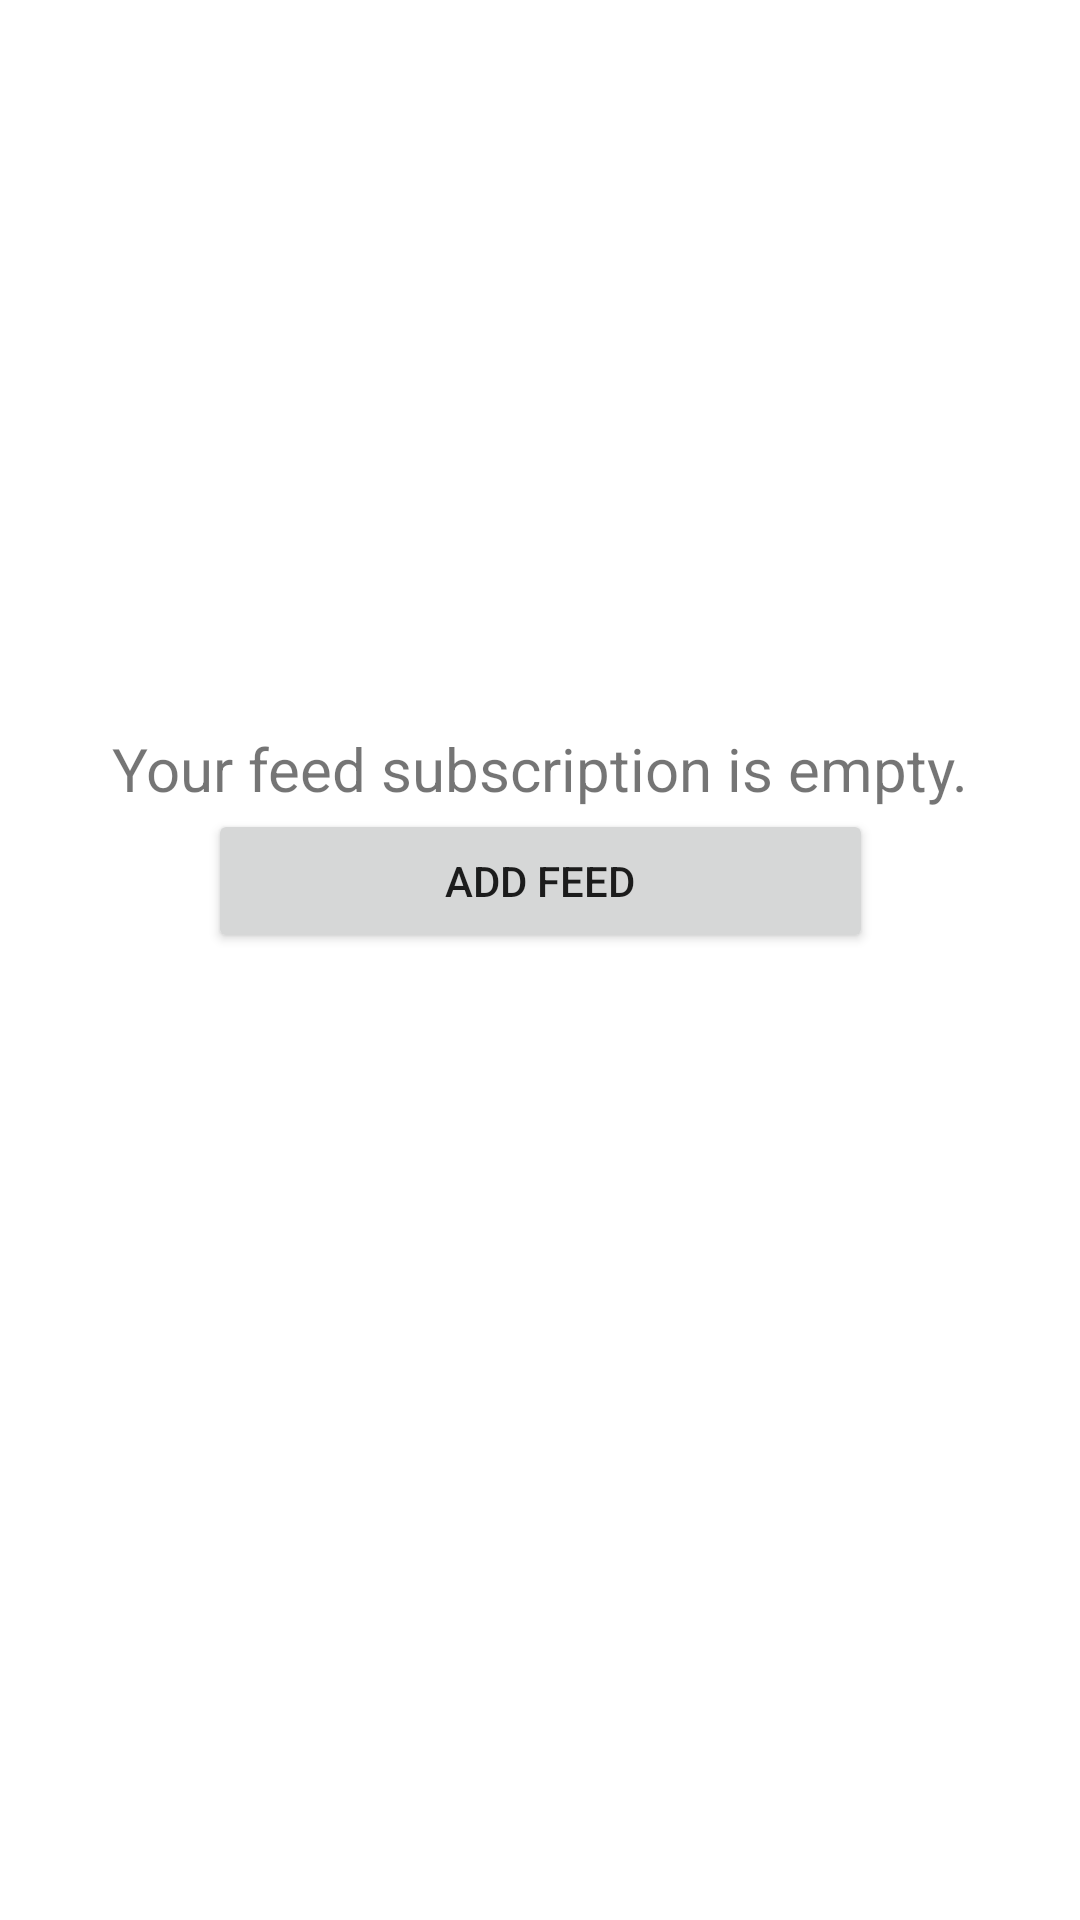

Here is an Android app screen rendered from its layout file. Give the layout XML and the strings, colors and styles it references.
<!-- AndroidManifest.xml: application theme Theme.RSSOcto -->
<!-- res/layout/feed_item_empty.xml -->
<?xml version="1.0" encoding="utf-8"?>
<androidx.constraintlayout.widget.ConstraintLayout xmlns:android="http://schemas.android.com/apk/res/android"
    xmlns:app="http://schemas.android.com/apk/res-auto"
    android:layout_width="match_parent"
    android:layout_height="match_parent">

    <TextView
        android:id="@+id/tvNoFeed"
        android:layout_width="wrap_content"
        android:layout_height="wrap_content"
        android:layout_marginTop="250dp"
        android:text="@string/no_feed_message"
        android:textSize="20sp"
        app:layout_constraintBottom_toTopOf="@+id/btnAddFeed"
        app:layout_constraintEnd_toEndOf="parent"
        app:layout_constraintStart_toStartOf="parent"
        app:layout_constraintTop_toTopOf="parent" />

    <Button
        android:id="@+id/btnAddFeed"
        android:layout_width="0dp"
        android:layout_height="wrap_content"
        android:layout_marginStart="32dp"
        android:layout_marginEnd="32dp"
        android:layout_marginBottom="330dp"
        android:text="@string/btn_add_feed"
        app:layout_constraintBottom_toBottomOf="parent"
        app:layout_constraintEnd_toEndOf="@+id/tvNoFeed"
        app:layout_constraintStart_toStartOf="@+id/tvNoFeed"
        app:layout_constraintTop_toBottomOf="@+id/tvNoFeed" />

</androidx.constraintlayout.widget.ConstraintLayout>
<!-- resources referenced by this layout -->
<resources>
  <string name="btn_add_feed">Add Feed</string>
  <string name="no_feed_message">Your feed subscription is empty.</string>
  <style name="Theme.RSSOcto" parent="Theme.MaterialComponents.DayNight.NoActionBar">
          
          <item name="colorPrimary">@color/green_light</item>
          <item name="colorPrimaryVariant">@color/green</item>
          <item name="colorOnPrimary">@color/fg_dark</item>
          
          <item name="colorSecondary">@color/green_light</item>
          <item name="colorSecondaryVariant">@color/green</item>
          <item name="colorOnSecondary">@color/fg_dark</item>
          
          <item name="android:statusBarColor" tools:targetApi="l">?attr/colorPrimaryVariant</item>
          
          <item name="android:actionOverflowButtonStyle">@style/overflowButton</item>
          <item name="preferenceTheme">@style/preferenceTheme</item>
          <item name="android:textColorSecondary">@drawable/setting_text_color_2_light</item>
      </style>
  <color name="green_light">#79740e</color>
  <color name="green">#98971a</color>
  <color name="fg_dark">#ebdbb2</color>
  <style name="overflowButton" parent="android:style/Widget.Holo.ActionButton.Overflow">
          <item name="android:src">@drawable/ic_more_vert_light</item>
      </style>
  <style name="preferenceTheme" parent="PreferenceThemeOverlay">
          <item name="android:textColor">@drawable/text_color_light</item>
      </style>
  <!-- drawable setting_text_color_2_light (drawable) -->
  <?xml version="1.0" encoding="utf-8"?>
  <selector xmlns:android="http://schemas.android.com/apk/res/android">
      <item android:color="@color/gray_dark" android:state_enabled="false" />
      <item android:color="@color/gray_light" />
  </selector>
  <!-- drawable ic_more_vert_light (drawable) -->
  <vector android:height="24dp" android:tint="#3C3836"
      android:viewportHeight="24" android:viewportWidth="24"
      android:width="24dp" xmlns:android="http://schemas.android.com/apk/res/android">
      <path android:fillColor="@android:color/white" android:pathData="M12,8c1.1,0 2,-0.9 2,-2s-0.9,-2 -2,-2 -2,0.9 -2,2 0.9,2 2,2zM12,10c-1.1,0 -2,0.9 -2,2s0.9,2 2,2 2,-0.9 2,-2 -0.9,-2 -2,-2zM12,16c-1.1,0 -2,0.9 -2,2s0.9,2 2,2 2,-0.9 2,-2 -0.9,-2 -2,-2z"/>
  </vector>
  <color name="gray_dark">#a89984</color>
  <color name="gray_light">#7c6f64</color>
</resources>
